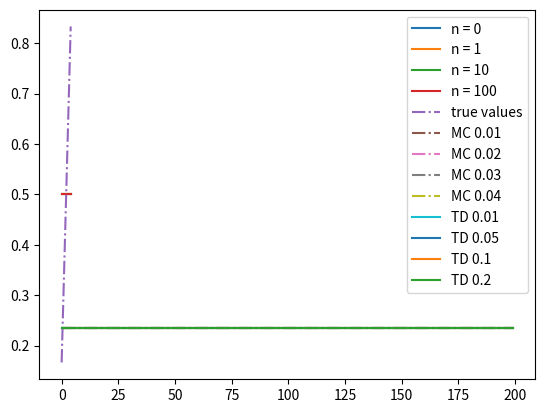

Python code for this plot:
import numpy as np
import matplotlib.pyplot as plt


class RandomWalk:
    def __init__(self, length):
        ... #??
    
    def step(self):
        ... #??
    
    def reset(self):
        ... #??



LENGTH = 7

... #??

# Initialize:
# V(s) <- arbitrarily

# Loop forever (for each episode):
    # Generate an episode: S0, A0, R1, S1, A1, R2, ..., ST-1, AT-1, RT
    # G <- 0
    # Loop for each step of episode, t = T-1, T-2, ..., 0:
        # G <- GAMMA * G + Rt+1
        # Unless St appears in S0, A0, S1, A1, ..., St-1, At-1:
            # V(St) <- V(St) + alpha * (G - V(St))

def generateEpisode(randomWalk: RandomWalk):
    ... #??


def monteCarloEpisode(randomWalk: RandomWalk, values, alpha):
    ... #??



# Perform MC by running many episodes
N_EPISODES = 10000
ALPHA = 0.02

... #??

## TD(0) to estimate value function V

# Algorithm parameter alpha
# Initialize V(s) such that V(terminal)=0
# for each episode do:
    # Initialize S
    # repeat:
        # Take step, observe R, S'
        # V(S) <- V(S) + alpha * (R + V(S') − V (S))
        # S <- S'
    # until S is terminal


def tdEpisode(randomWalk: RandomWalk, values, alpha):
    ... #??


# Perform TD(0) by running many episodes
... #??

TRUE_VALUES = [i / (LENGTH - 1) for i in range(LENGTH)]

def computeRMS(values):
    errors = [v - t for v, t in zip(values[1:-1], TRUE_VALUES[1:-1])]
    return np.sqrt(np.mean(np.square(errors)))

def plotValueSteps(showN, alpha):
    values = [0.5] * LENGTH
    values[0] = 0
    values[-1] = 0

    randomWalk = RandomWalk(LENGTH)
    
    n = np.max(showN) + 1
    
    # Perform TD, plotting the values of steps in showN
    for i in range(n):
        if i in showN:
            plt.plot(values[1:-1], label = 'n = ' + str(i))
        # tdEpisode(randomWalk, values, alpha)
        monteCarloEpisode(randomWalk, values, alpha)
    
    plt.plot(TRUE_VALUES[1:-1], linestyle='dashdot', label="true values")

    plt.legend()
    plt.show()

plotValueSteps([0, 1, 10, 100], 0.1)


def computeRMSs(alpha, nEpisodes, xxxEpisode):
    randomWalk = RandomWalk(LENGTH)
    rms = []
    values = [0.5] * LENGTH
    values[0] = 0
    values[-1] = 0
    for j in range(nEpisodes):
        xxxEpisode(randomWalk, values, alpha)
        rms.append(computeRMS(values))
    return rms



# Compared alphas
alphasMC = [0.01, 0.02, 0.03, 0.04]
alphasTD = [0.01, 0.05, 0.10, 0.20]

# Number of episodes per experiment
nEpisodes = 200

# Number of experiments
nExperiments = 100

print('MC...')
for i, alpha in enumerate(alphasMC):
    print(alpha)
    rmsList = [computeRMSs(alpha, nEpisodes, monteCarloEpisode) for _ in range(nExperiments)]
    rms = np.mean(rmsList, axis=0)
    plt.plot(rms, linestyle='dashdot', label='MC {}'.format(alpha))

print('TD...')
for i, alpha in enumerate(alphasTD):
    print(alpha)
    rmsList = [computeRMSs(alpha, nEpisodes, tdEpisode) for _ in range(nExperiments)]
    rms = np.mean(rmsList, axis=0)
    plt.plot(rms, linestyle='solid', label='TD {}'.format(alpha))


plt.legend()
plt.show()
